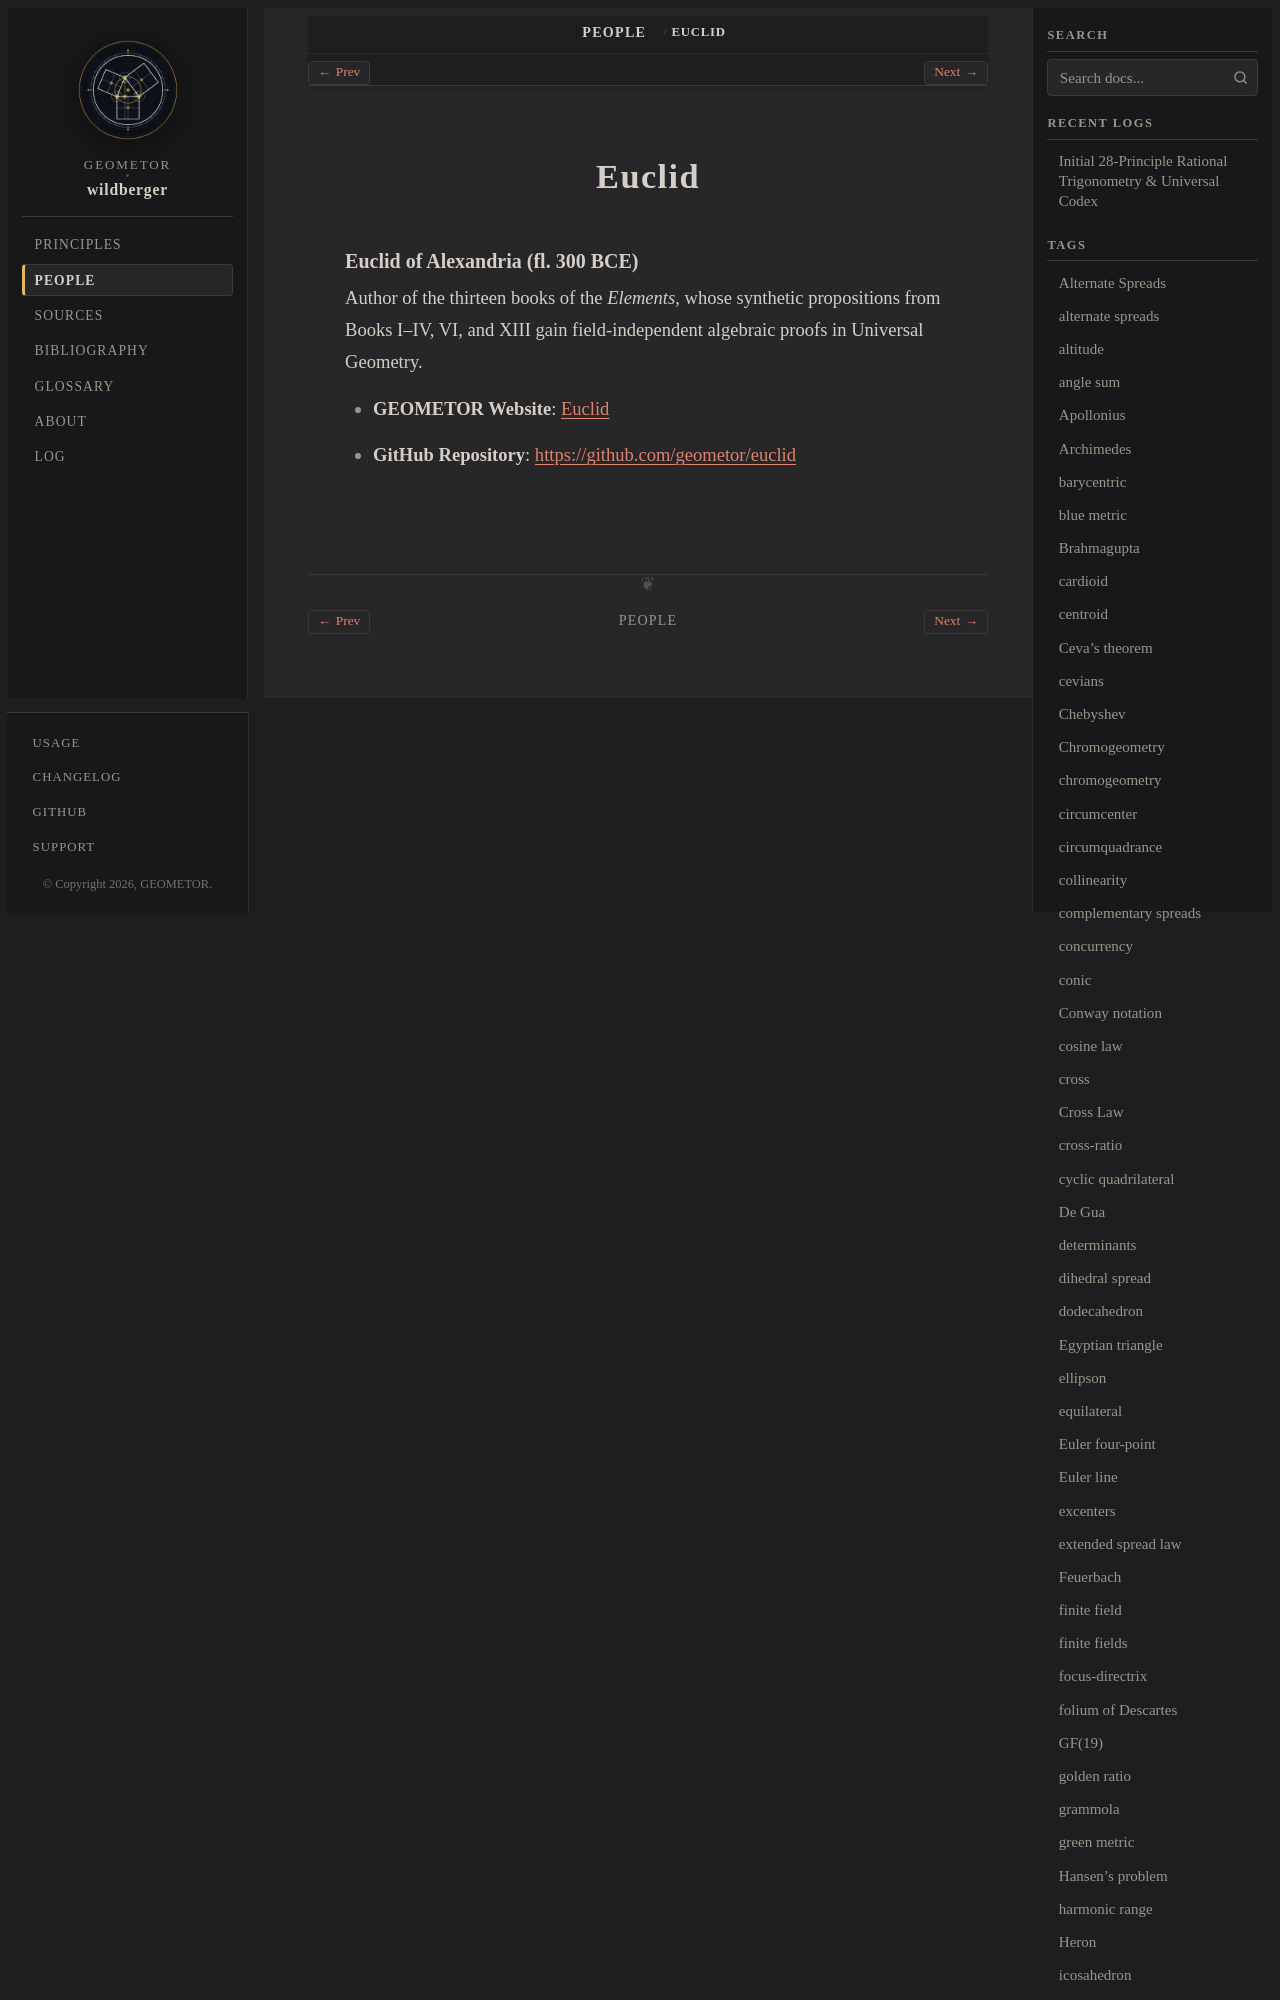

repository: geometor/wildberger · page: people/euclid.html · generator: sphinx

:type: person
:site_url: https://geometor.github.io/euclid/
:github_url: https://github.com/geometor/euclid
:excerpt: Author of the thirteen books of the Elements, whose synthetic propositions from Books I–IV, VI, and XIII gain field-i
